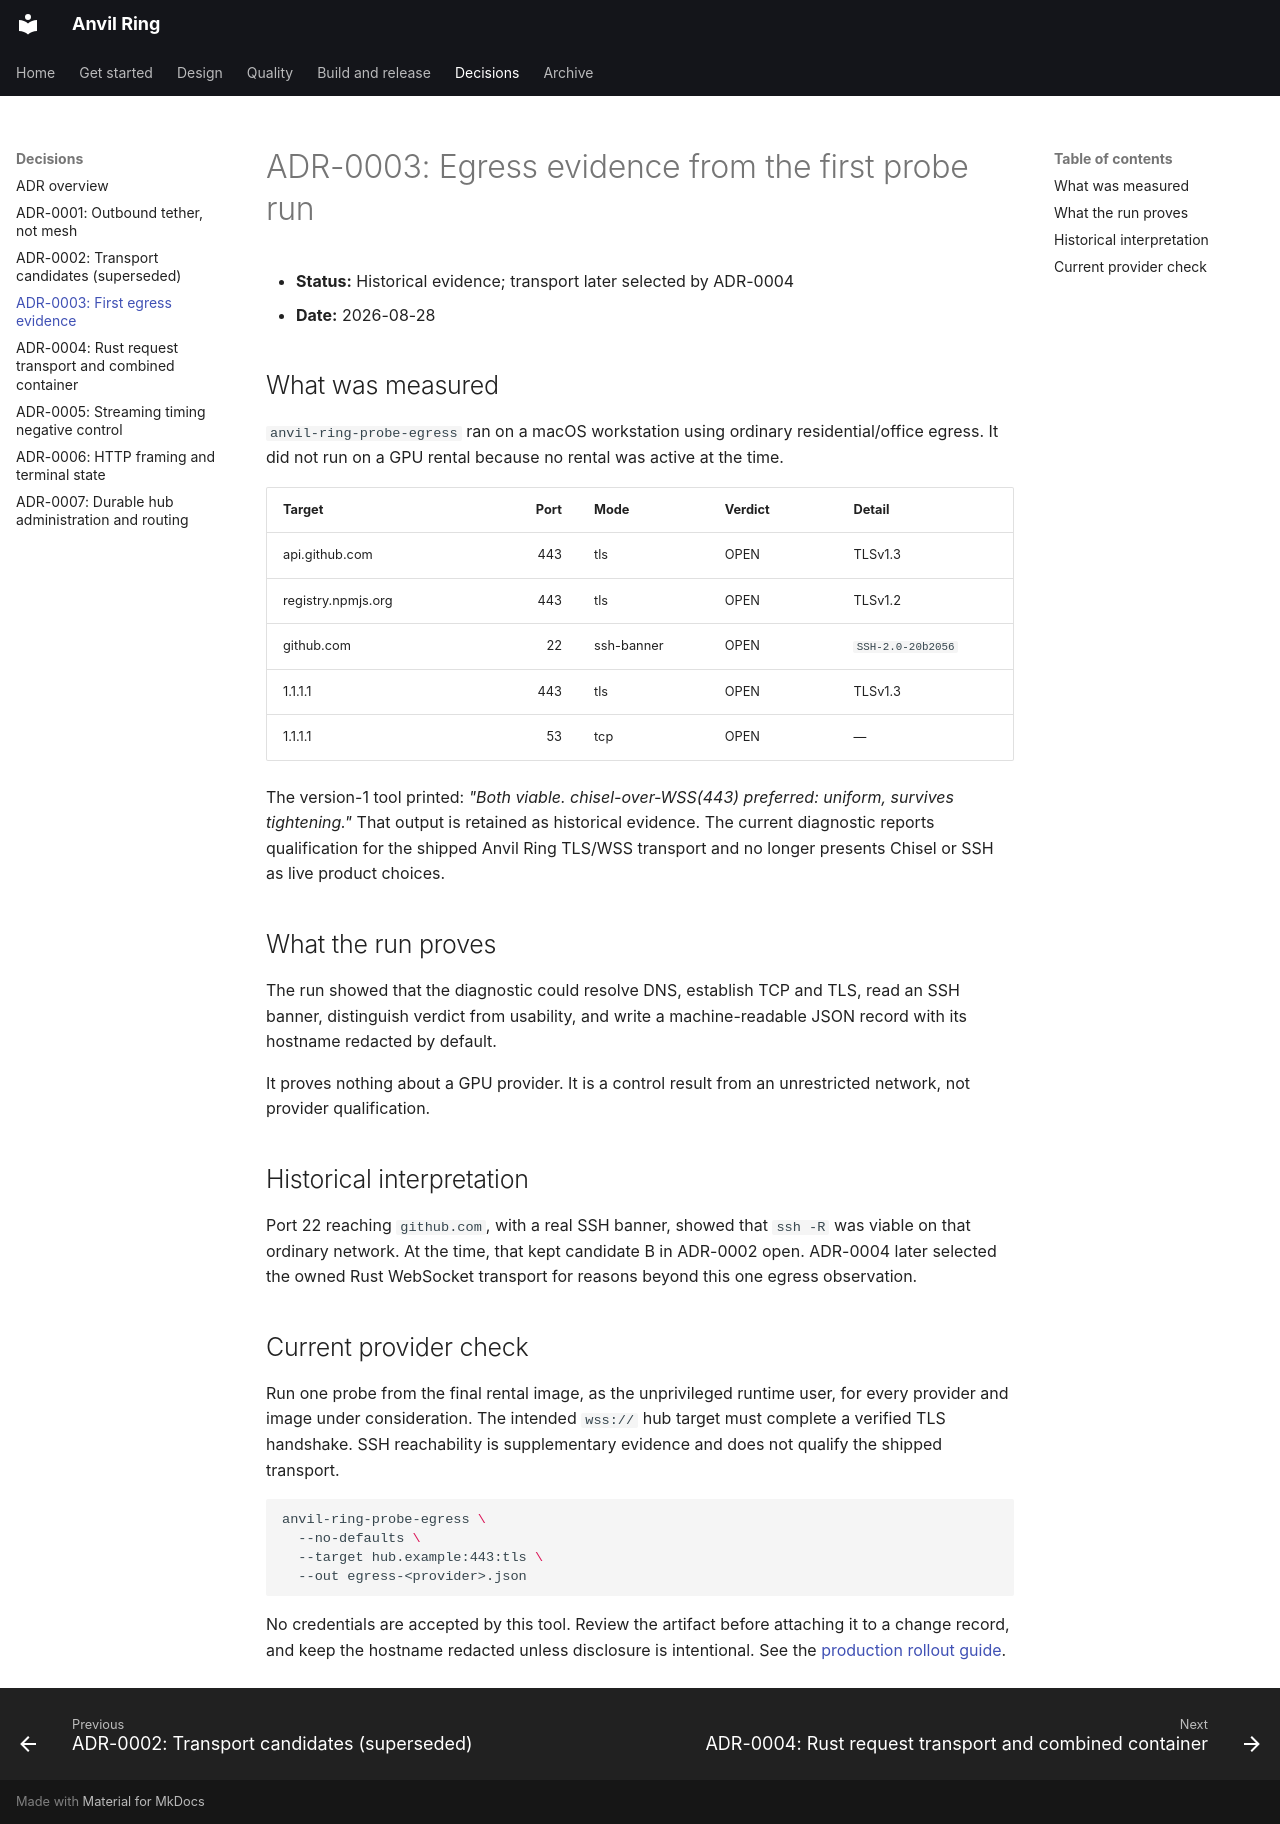

repository: fakoli/anvil-ring · page: adr/0003-egress-evidence-run1/index.html · generator: mkdocs

# ADR-0003: Egress evidence from the first probe run

- **Status:** Historical evidence; transport later selected by ADR-0004
- **Date:** 2026-08-28

## What was measured

`anvil-ring-probe-egress` ran on a macOS workstation using ordinary
residential/office egress. It did not run on a GPU rental because no rental was
active at the time.

| Target | Port | Mode | Verdict | Detail |
|---|---:|---|---|---|
| api.github.com | 443 | tls | OPEN | TLSv1.3 |
| registry.npmjs.org | 443 | tls | OPEN | TLSv1.2 |
| github.com | 22 | ssh-banner | OPEN | `SSH-2.0-20b2056` |
| 1.1.1.1 | 443 | tls | OPEN | TLSv1.3 |
| 1.1.1.1 | 53 | tcp | OPEN | — |

The version-1 tool printed: *"Both viable. chisel-over-WSS(443) preferred:
uniform, survives tightening."* That output is retained as historical evidence.
The current diagnostic reports qualification for the shipped Anvil Ring
TLS/WSS transport and no longer presents Chisel or SSH as live product choices.

## What the run proves

The run showed that the diagnostic could resolve DNS, establish TCP and TLS,
read an SSH banner, distinguish verdict from usability, and write a
machine-readable JSON record with its hostname redacted by default.

It proves nothing about a GPU provider. It is a control result from an
unrestricted network, not provider qualification.

## Historical interpretation

Port 22 reaching `github.com`, with a real SSH banner, showed that `ssh -R` was
viable on that ordinary network. At the time, that kept candidate B in ADR-0002
open. ADR-0004 later selected the owned Rust WebSocket transport for reasons
beyond this one egress observation.

## Current provider check

Run one probe from the final rental image, as the unprivileged runtime user, for
every provider and image under consideration. The intended `wss://` hub target
must complete a verified TLS handshake. SSH reachability is supplementary
evidence and does not qualify the shipped transport.

```bash
anvil-ring-probe-egress \
  --no-defaults \
  --target hub.example:443:tls \
  --out egress-<provider>.json
```

No credentials are accepted by this tool. Review the artifact before attaching
it to a change record, and keep the hostname redacted unless disclosure is
intentional. See the
[production rollout guide](../production-rollout.md#network-and-tls).
